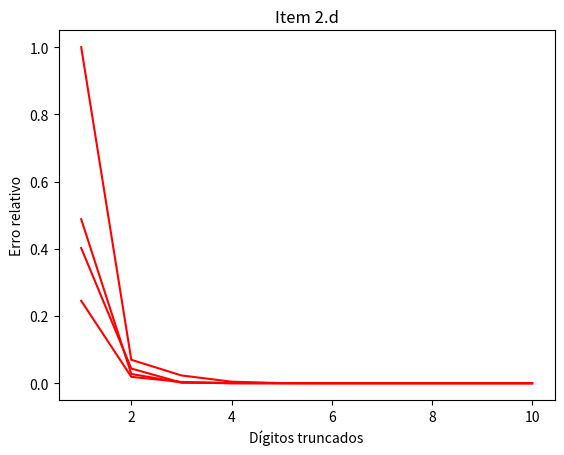

Write the Python code that produced this figure.
import matplotlib.pyplot as plt
from decimal import *


def truncar(p, t):
    c = 0
    while(abs(p > 1)):
        p = p/10
        c = c+1
    if t == 1:
        p = Decimal(p).quantize(Decimal('0.1'), rounding=ROUND_DOWN)
    elif t == 2:
        p = Decimal(p).quantize(Decimal('0.01'), rounding=ROUND_DOWN)
    elif t == 3:
        p = Decimal(p).quantize(Decimal('0.001'), rounding=ROUND_DOWN)
    elif t == 4:
        p = Decimal(p).quantize(Decimal('0.0001'), rounding=ROUND_DOWN)
    elif t == 5:
        p = Decimal(p).quantize(Decimal('0.00001'), rounding=ROUND_DOWN)
    elif t == 6:
        p = Decimal(p).quantize(Decimal('0.000001'), rounding=ROUND_DOWN)
    elif t == 7:
        p = Decimal(p).quantize(Decimal('0.0000001'), rounding=ROUND_DOWN)
    elif t == 8:
        p = Decimal(p).quantize(Decimal('0.00000001'), rounding=ROUND_DOWN)
    elif t == 9:
        p = Decimal(p).quantize(Decimal('0.000000001'), rounding=ROUND_DOWN)
    else:
        p = Decimal(p).quantize(Decimal('0.0000000001'), rounding=ROUND_DOWN)
    p = p*10**(c)
    return p


def calcularErroRelativo(p1, p2):
    return abs(p1 - p2) / abs(p1)
    

erroRelativoA = [0] * 10
erroRelativoB = [0] * 10
erroRelativoC = [0] * 10
erroRelativoD = [0] * 10
digitosTruncados = [i for i in range(1, 11)]
precisaoPadrao = [132.501, 1.673, 1.9535401391839955, -0.021496317541426446]

for i in range(10):
    erroRelativoA[i] = calcularErroRelativo(Decimal(precisaoPadrao[0]), truncar(precisaoPadrao[0], i+1))
    erroRelativoB[i] = calcularErroRelativo(Decimal(precisaoPadrao[1]), truncar(precisaoPadrao[1], i+1))
    erroRelativoC[i] = calcularErroRelativo(Decimal(precisaoPadrao[2]), truncar(precisaoPadrao[2], i+1))
    erroRelativoD[i] = calcularErroRelativo(Decimal(precisaoPadrao[3]), truncar(precisaoPadrao[3], i+1))

plt.plot(digitosTruncados, erroRelativoA, 'r')
plt.title('Item 2.a')
plt.xlabel('Dígitos truncados')
plt.ylabel('Erro relativo')
plt.show()
plt.plot(digitosTruncados, erroRelativoB, 'r')
plt.title('Item 2.b')
plt.xlabel('Dígitos truncados')
plt.ylabel('Erro relativo')
plt.show()
plt.plot(digitosTruncados, erroRelativoC, 'r')
plt.title('Item 2.c')
plt.xlabel('Dígitos truncados')
plt.ylabel('Erro relativo')
plt.show()
plt.plot(digitosTruncados, erroRelativoD, 'r')
plt.xlabel('Dígitos truncados')
plt.ylabel('Erro relativo')
plt.title('Item 2.d')
plt.show()
